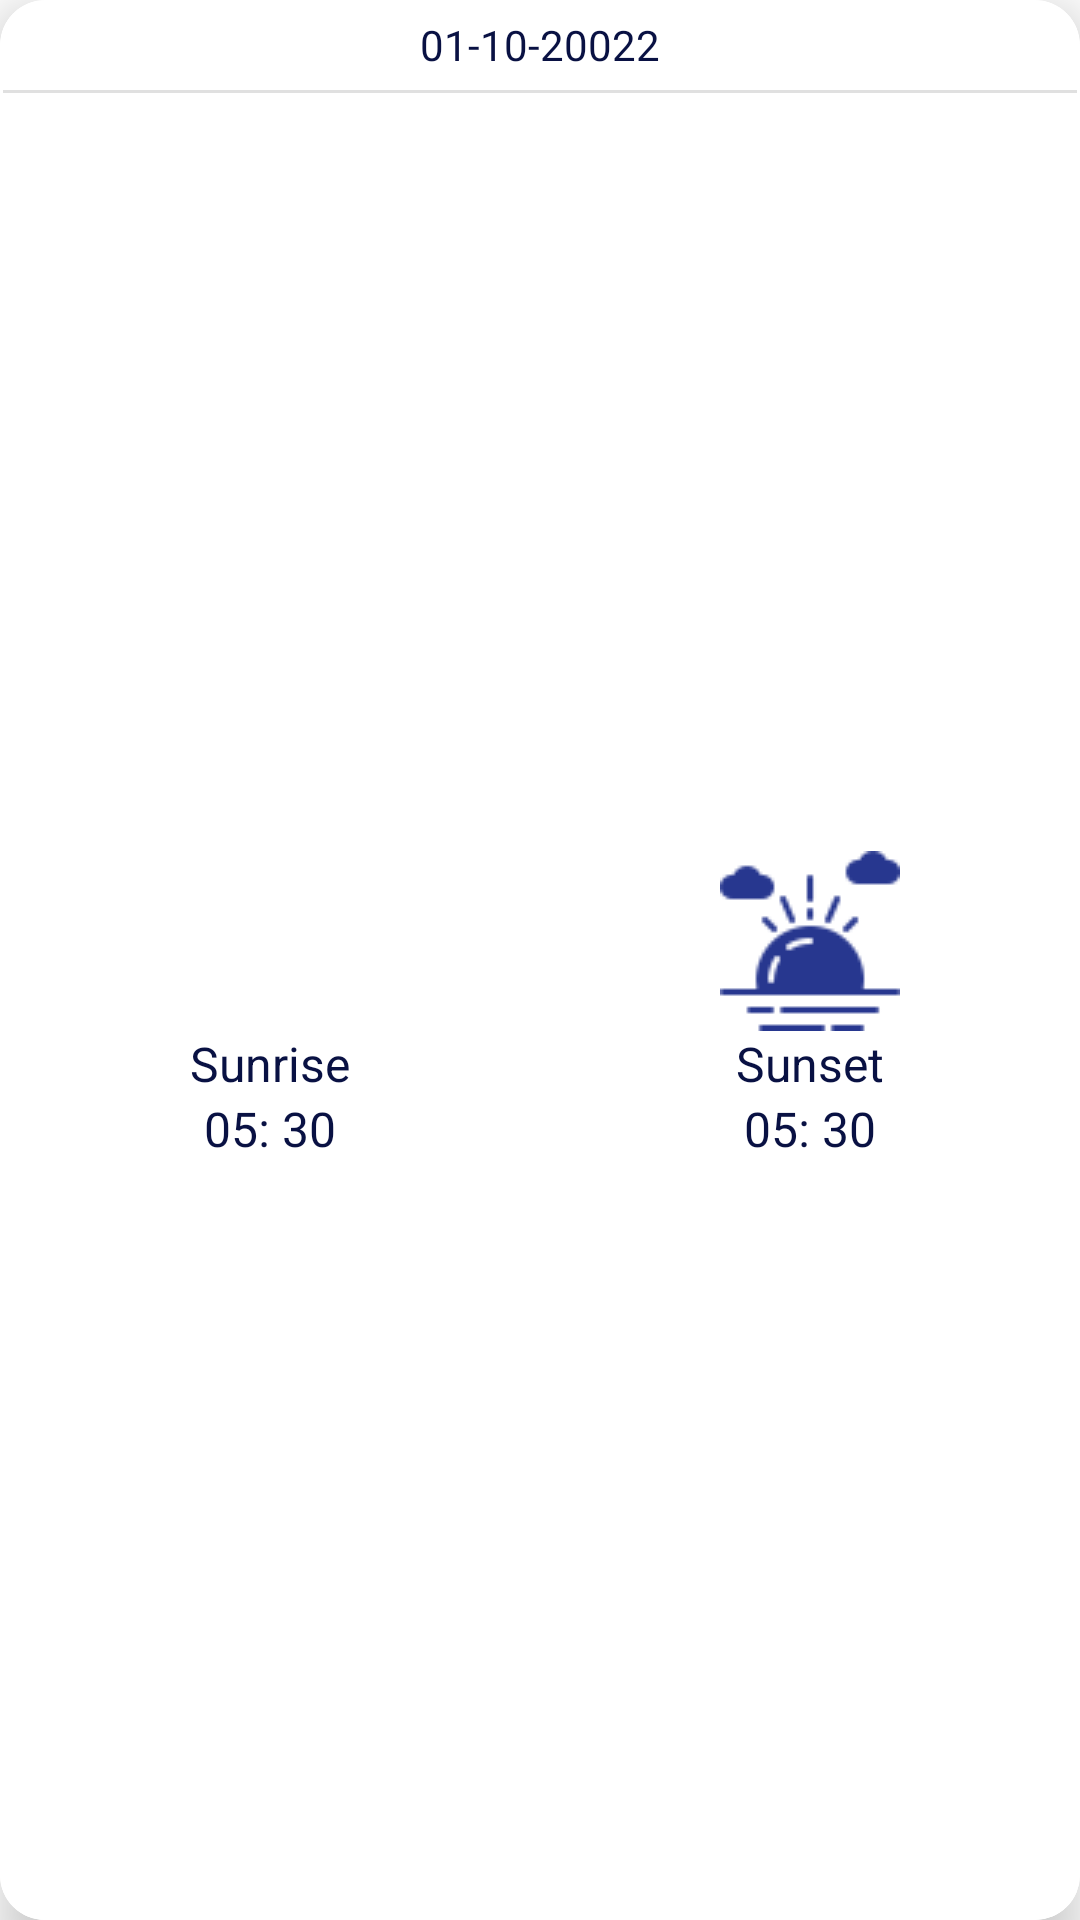

Here is an Android app screen rendered from its layout file. Give the layout XML and the strings, colors and styles it references.
<!-- AndroidManifest.xml: application theme Theme.Simple_Api_Project -->
<!-- res/layout/daily_sunny_item.xml -->
<?xml version="1.0" encoding="utf-8"?>
<com.google.android.material.card.MaterialCardView
    xmlns:android="http://schemas.android.com/apk/res/android"
    xmlns:app="http://schemas.android.com/apk/res-auto"
    xmlns:tools="http://schemas.android.com/tools"
    android:layout_width="match_parent"
    android:layout_height="match_parent"
    android:layout_marginLeft="20sp"
    android:layout_marginRight="20sp"
    android:layout_marginBottom="20sp"
    android:layout_marginTop="10sp"
    app:cardCornerRadius="15sp"
    app:cardElevation="10dp"
    app:strokeWidth="1dp">

    <LinearLayout
        android:layout_width="match_parent"
        android:layout_height="match_parent"
        android:orientation="vertical">

        <TextView
            android:id="@+id/txt_daily_sunny_time"
            android:layout_width="match_parent"
            android:layout_height="30sp"
            android:text="@string/time"
            android:textColor="#091143"
            android:gravity="center"/>

        <com.google.android.material.divider.MaterialDivider
            android:layout_width="match_parent"
            android:layout_height="1sp"
            tools:ignore="SmallSp">

        </com.google.android.material.divider.MaterialDivider>

        <LinearLayout
            android:layout_width="match_parent"
            android:layout_height="match_parent"
            android:orientation="horizontal"
            android:background="#ffffff">

            <LinearLayout
                android:layout_width="0sp"
                android:layout_weight="1"
                android:layout_height="match_parent"
                android:orientation="vertical"
                android:gravity="center"
                android:padding="2sp">

                <ImageView
                    android:layout_width="60sp"
                    android:layout_height="60sp"
                    android:src="@drawable/sunrise"
                    app:tint="#27378F"/>

                <TextView
                    android:layout_width="wrap_content"
                    android:layout_height="wrap_content"
                    android:gravity="center"
                    android:text="@string/sunrise"
                    android:textColor="#091143"
                    android:maxLines="2"
                    android:textSize="16sp"/>

                <TextView
                    android:id="@+id/txt_daily_sunrise"
                    android:layout_width="wrap_content"
                    android:layout_height="wrap_content"
                    android:text="@string/_05_30"
                    android:textColor="#091143"
                    android:textSize="16sp"
                    android:maxLines="1"
                    android:singleLine="true"/>

            </LinearLayout>

            <LinearLayout
                android:layout_width="0sp"
                android:layout_weight="1"
                android:layout_height="match_parent"
                android:orientation="vertical"
                android:gravity="center"
                android:padding="2sp">

                <ImageView
                    android:layout_width="60sp"
                    android:layout_height="60sp"
                    android:src="@drawable/sunset_60"
                    app:tint="#27378F"/>

                <TextView
                    android:layout_width="wrap_content"
                    android:layout_height="wrap_content"
                    android:gravity="center"
                    android:text="@string/sunset"
                    android:textColor="#091143"
                    android:maxLines="2"
                    android:textSize="16sp"/>

                <TextView
                    android:id="@+id/txt_daily_sunset"
                    android:layout_width="wrap_content"
                    android:layout_height="wrap_content"
                    android:text="@string/_05_30"
                    android:textColor="#091143"
                    android:textSize="16sp"
                    android:maxLines="1"
                    android:singleLine="true"/>

            </LinearLayout>


        </LinearLayout>

    </LinearLayout>

</com.google.android.material.card.MaterialCardView>
<!-- resources referenced by this layout -->
<resources>
  <!-- drawable sunset_60: png bitmap (drawable, 974 bytes) -->
  <string name="_05_30">05: 30</string>
  <string name="sunrise">Sunrise</string>
  <string name="sunset">Sunset</string>
  <string name="time">01-10-20022</string>
  <style name="Theme.Simple_Api_Project" parent="Theme.MaterialComponents.DayNight.NoActionBar">
          
          <item name="colorPrimary">@color/purple_500</item>
          <item name="colorPrimaryVariant">@color/purple_700</item>
          <item name="colorOnPrimary">@color/white</item>
          
          <item name="colorSecondary">@color/teal_200</item>
          <item name="colorSecondaryVariant">@color/teal_700</item>
          <item name="colorOnSecondary">@color/black</item>
          
          <item name="android:statusBarColor" tools:targetApi="l">?attr/colorPrimaryVariant</item>
          
      </style>
  <!-- not gathered from this repository: default colours our renderer supplied (Android Studio template values) -->
  <color name="purple_500">#FF6200EE</color>
  <color name="purple_700">#FF3700B3</color>
  <color name="teal_200">#FF03DAC5</color>
  <color name="teal_700">#FF018786</color>
  <color name="black">#FF000000</color>
  <color name="white">#FFFFFFFF</color>
</resources>
